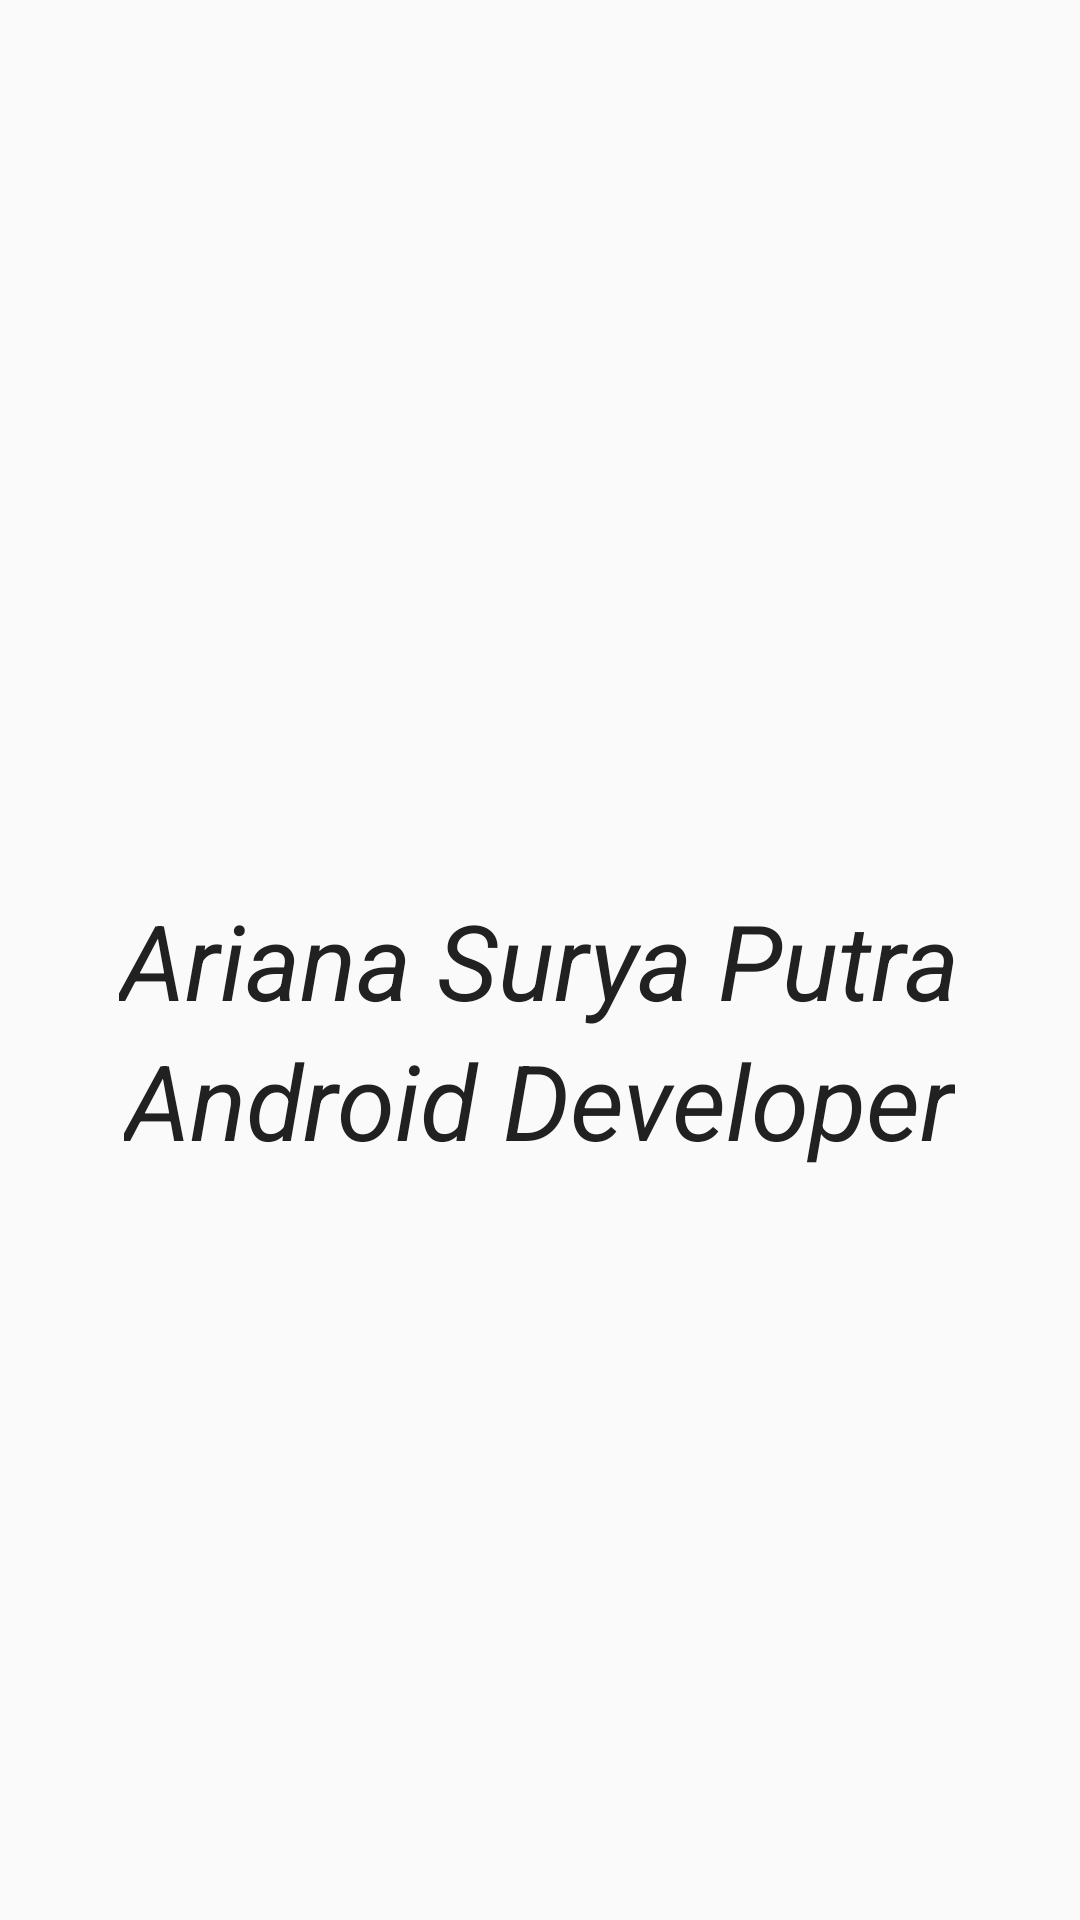

Layout XML and referenced resources for this Android screen:
<!-- AndroidManifest.xml: application theme AppTheme -->
<!-- res/layout/profile.xml -->
<?xml version="1.0" encoding="utf-8"?>

<RelativeLayout xmlns:android="http://schemas.android.com/apk/res/android"
    android:layout_width="match_parent"
    android:layout_height="match_parent"
    xmlns:tools="http://schemas.android.com/tools">

    <TextView
        android:id="@+id/ProfileTextView1"
        style="@style/ProfileTextView1" />

    <TextView
        android:id="@+id/ProfileTextView2"
        style="@style/ProfileTextView2" />


</RelativeLayout>
<!-- resources referenced by this layout -->
<resources>
  <style name="ProfileTextView1">
          <item name="android:layout_width">wrap_content</item>
          <item name="android:layout_height">wrap_content</item>
          <item name="android:text">Ariana Surya Putra</item>
          <item name="android:textAlignment">center</item>
          <item name="android:textSize">35sp</item>
          <item name="android:textColor">#212121</item>
          <item name="android:gravity">center</item>
          <item name="android:textStyle">italic</item>
          <item name="android:layout_centerHorizontal">true</item>
          <item name="android:layout_centerVertical">true</item>
      </style>
  <style name="ProfileTextView2">
          <item name="android:layout_width">wrap_content</item>
          <item name="android:layout_height">wrap_content</item>
          <item name="android:text">Android Developer</item>
          <item name="android:textAlignment">center</item>
          <item name="android:textStyle">italic</item>
          <item name="android:textColor">#212121</item>
          <item name="android:textSize">35sp</item>
          <item name="android:gravity">center</item>
          <item name="android:layout_below">@+id/ProfileTextView1</item>
          <item name="android:layout_centerHorizontal">true</item>
          <item name="android:layout_centerVertical">true</item>
      </style>
  <style name="AppTheme" parent="Theme.AppCompat.Light.DarkActionBar">
          
          <item name="colorPrimary">@color/colorPrimary</item>
          <item name="colorPrimaryDark">@color/colorPrimaryDark</item>
          <item name="colorAccent">@color/colorAccent</item>
      </style>
  <!-- not gathered from this repository: default colours our renderer supplied (Android Studio template values) -->
  <color name="colorPrimary">#FF6200EE</color>
  <color name="colorPrimaryDark">#FF3700B3</color>
  <color name="colorAccent">#FF03DAC5</color>
</resources>
